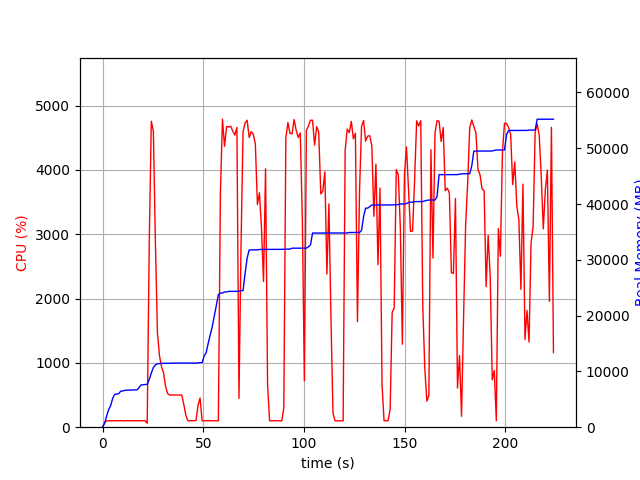

The file beside this chart, header and first rows:
elapsed_time, nproc, cpu, mem_real, mem_virtual
3.743171691894531e-05, 1, 0.0, 8.578, 3186
1.006, 1, 73.5, 673.1, 1688
2.014, 1, 99.2, 1979, 3656
3.022, 1, 100.3, 3155, 5000
4.029, 1, 100.3, 3873, 6776
5.037, 1, 99.3, 5171, 8578
6.044, 1, 100.2, 5893, 8690
7.052, 1, 101.2, 5943, 8690
8.059, 1, 99.3, 6009, 8690
9.068, 1, 102.1, 6479, 8702
10.07, 1, 99.4, 6479, 8702
11.08, 1, 99.3, 6613, 8702
12.09, 1, 102.2, 6631, 8702
13.1, 1, 100.2, 6631, 8702
14.11, 1, 102.0, 6685, 8702
15.12, 1, 100.0, 6687, 8702
16.13, 1, 99.1, 6687, 8702
17.14, 1, 102.0, 6687, 8702
18.14, 1, 99.1, 7101, 10750
19.15, 1, 100.1, 7575, 10750
20.16, 1, 101.0, 7619, 10750
21.17, 1, 101.1, 7651, 10750
22.18, 2, 60.4, 7670, 13945
23.19, 1, 2860, 8554, 15015
24.21, 1, 4757, 9710, 16265
25.24, 1, 4603, 10681, 17311
26.24, 1, 2887, 11153, 17789
27.25, 1, 1467, 11378, 17971
28.26, 1, 1114, 11406, 18009
29.27, 1, 942.4, 11440, 18009
30.28, 1, 845.6, 11440, 18009
31.29, 1, 635.8, 11458, 18009
32.29, 1, 524.1, 11458, 18009
33.3, 1, 499.1, 11458, 18009
34.31, 1, 500.2, 11480, 18009
35.32, 1, 501.1, 11486, 18065
36.33, 1, 500.0, 11492, 18121
37.33, 1, 500.5, 11492, 18121
38.34, 1, 500.4, 11492, 18121
39.35, 1, 501.3, 11492, 18121
40.36, 1, 354.7, 11492, 18121
41.36, 1, 184.6, 11492, 18121
42.37, 1, 100.2, 11492, 18121
43.38, 1, 100.1, 11492, 18121
44.39, 1, 100.0, 11492, 18121
45.4, 1, 101.0, 11492, 18121
46.41, 1, 104.0, 11492, 18121
47.42, 1, 339.9, 11540, 18249
48.43, 1, 453.9, 11567, 18250
49.44, 1, 100.0, 11567, 18250
50.45, 1, 99.9, 12761, 20826
51.46, 1, 100.0, 13341, 20826
52.47, 1, 99.9, 15057, 26106
53.48, 1, 100.1, 16515, 26106
54.49, 1, 100.1, 18033, 33710
55.5, 1, 99.0, 19937, 33966
56.51, 1, 99.9, 21837, 34310
57.52, 1, 100.0, 23735, 34694
58.53, 1, 3642, 24043, 34694
59.55, 1, 4789, 24043, 34694
... 162 more rows
